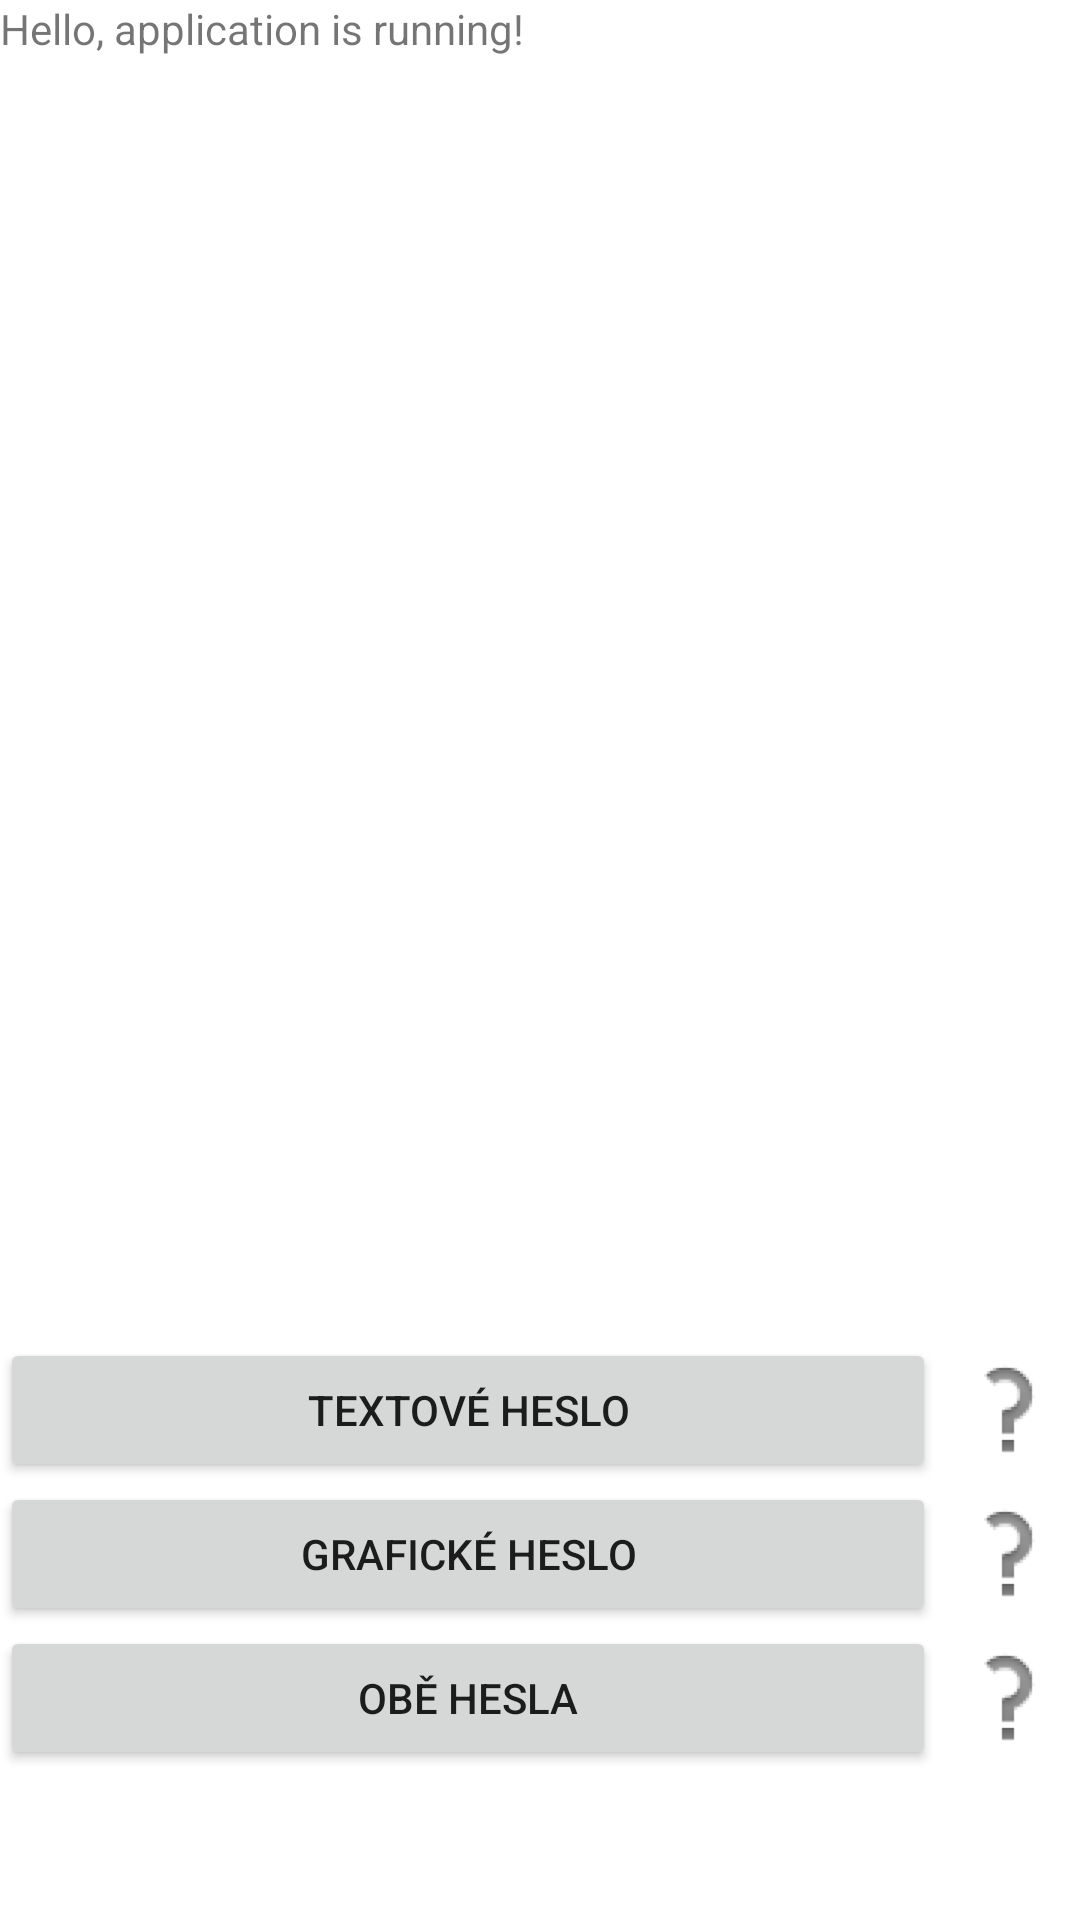

Produce the Android XML layout that renders to this screen, including the resource entries it uses.
<!-- AndroidManifest.xml: fallback theme Theme.MaterialComponents.DayNight.NoActionBar -->
<!-- res/layout/first_use_main.xml -->
<?xml version="1.0" encoding="utf-8"?>

<RelativeLayout xmlns:android="http://schemas.android.com/apk/res/android"
    android:layout_width="fill_parent"
    android:layout_height="wrap_content"
    android:layout_weight="0.02" >



    <TextView
        android:id="@+id/main_helloText"
        android:layout_width="fill_parent"
        android:layout_height="49dp"
        android:layout_alignParentLeft="true"
        android:layout_alignParentTop="true"
        android:text="@string/hello" />

    <TextView
        android:id="@+id/main_midText"
        android:layout_width="fill_parent"
        android:layout_height="wrap_content"
        android:layout_alignParentLeft="true"
        android:layout_below="@id/main_helloText"
        android:layout_marginTop="57dp"
        android:text="" />

    <LinearLayout
        android:layout_width="fill_parent"
        android:layout_height="wrap_content"
        android:layout_alignParentBottom="true"
        android:layout_alignParentLeft="true"
        android:layout_marginBottom="50dp"
        android:orientation="vertical" >

        <LinearLayout
            android:layout_width="fill_parent"
            android:layout_height="wrap_content" >
           <Button
                android:id="@+id/main_textPass"
                android:layout_width="0dp"
                android:layout_height="fill_parent"
                android:layout_weight="0.7"
                android:onClick="buttonClicked"
                android:text="@string/text_pass" />

            <ImageView
                android:id="@+id/main_textPassInfo"
                android:layout_width="wrap_content"
                android:layout_height="wrap_content"
                android:layout_gravity="right"
                android:contentDescription="@string/desc"
                android:onClick="infoClicked"
                android:src="@drawable/q_mark" />

        </LinearLayout>
        
        <LinearLayout
            android:layout_width="fill_parent"
            android:layout_height="wrap_content" >

            <Button
                android:id="@+id/main_graphPass"
                android:layout_width="0dp"
                android:layout_height="fill_parent"
                android:layout_weight="0.7"
                android:onClick="buttonClicked"
                android:text="@string/graph_pass" />

            <ImageView
                android:id="@+id/main_graphPassInfo"
                android:contentDescription="@string/desc"
                android:layout_width="wrap_content"
                android:layout_height="wrap_content"
                android:layout_gravity="right"
                android:onClick="infoClicked"
                android:src="@drawable/q_mark" />
        </LinearLayout>

		<LinearLayout
            android:layout_width="fill_parent"
            android:layout_height="wrap_content" >

            <Button
                android:id="@+id/main_bothPass"
                android:layout_width="0dp"
                android:layout_height="fill_parent"
                android:layout_weight="0.7"
                android:onClick="buttonClicked"
                android:text="@string/both_pass" />

            <ImageView
                android:id="@+id/main_bothPassInfo"
                android:contentDescription="@string/desc"
                android:layout_width="wrap_content"
                android:layout_height="wrap_content"
                android:layout_gravity="right"
                android:onClick="infoClicked"
                android:src="@drawable/q_mark" />
        </LinearLayout>
	
    </LinearLayout>

</RelativeLayout>
<!-- resources referenced by this layout -->
<resources>
  <!-- drawable q_mark: png bitmap (drawable-hdpi, 1234 bytes) -->
  <string name="both_pass">Obě hesla</string>
  <string name="desc">Default description</string>
  <string name="graph_pass">Grafické heslo</string>
  <string name="hello">Hello, application is running!</string>
  <string name="text_pass">Textové heslo</string>
</resources>
